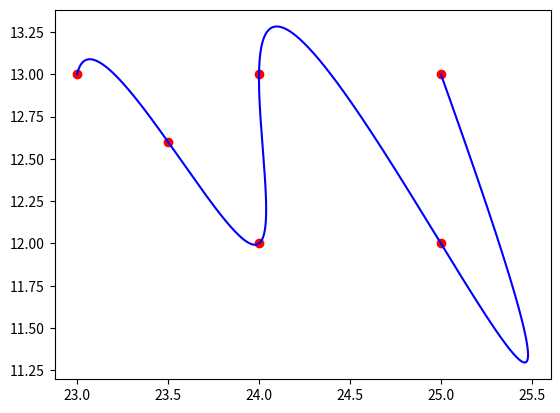

The matplotlib source for this figure:
import numpy as np
from scipy import interpolate
from matplotlib import pyplot as plt

x = np.array([23, 23.5, 24, 24, 25, 25])
y = np.array([13, 12.6, 12, 13, 12, 13])

# append the starting x,y coordinates
# x = np.r_[x, x[0]]
# y = np.r_[y, y[0]]

# fit splines to x=f(u) and y=g(u), treating both as periodic. also note that s=0
# is needed in order to force the spline fit to pass through all the input points.
# tck, u = interpolate.splprep([x, y], per=True, s=0)
tck, u = interpolate.splprep([x, y], s=0, k=5)
print(tck[0])
print(tck[1])
print(tck[2])
print(u)

# evaluate the spline fits for 1000 evenly spaced distance values
xi, yi = interpolate.splev(np.linspace(0, 1, 1000), tck)

# plot the result
fig, ax = plt.subplots(1, 1)
ax.plot(x, y, 'or')
ax.plot(xi, yi, '-b')
plt.show()